Photos from the image-classification dataset "200" in the GitHub repository internet-of-production/microstructure-deep-generative-models. Its 9 classes are: fine grain 0, fine grain 1, fine grain 2, middle grain 3, middle grain 4, middle grain 5, coarse grain 6, coarse grain 7, coarse grain 8.

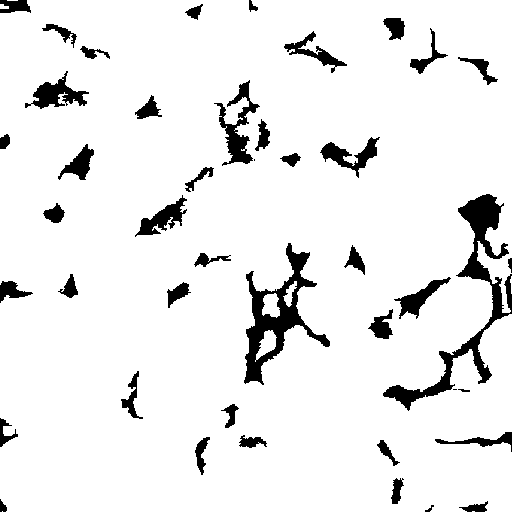
Label: middle grain 4

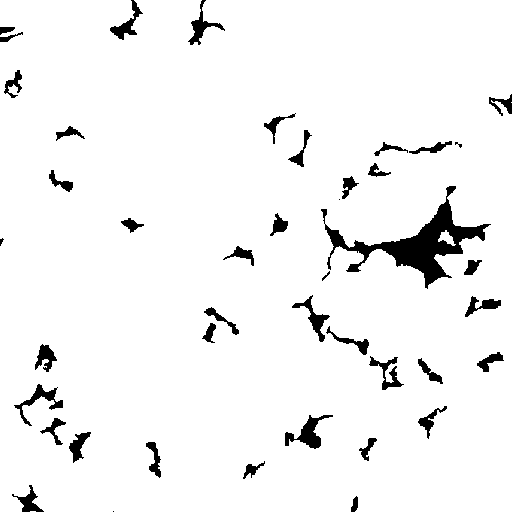
Label: fine grain 2

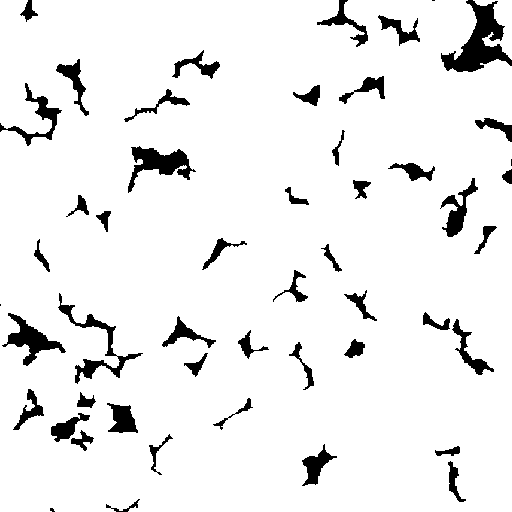
Label: fine grain 1

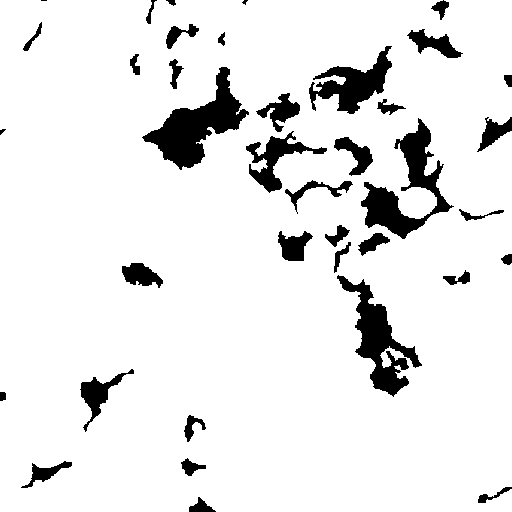
Label: coarse grain 6

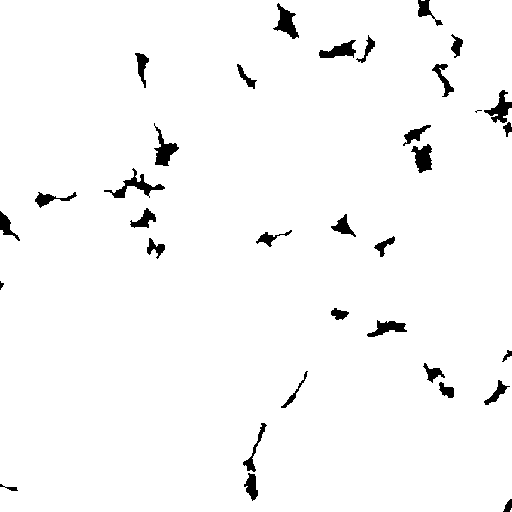
Label: coarse grain 8

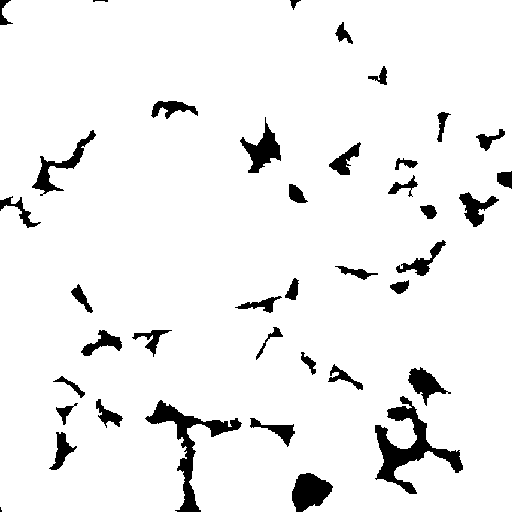
Label: middle grain 5
